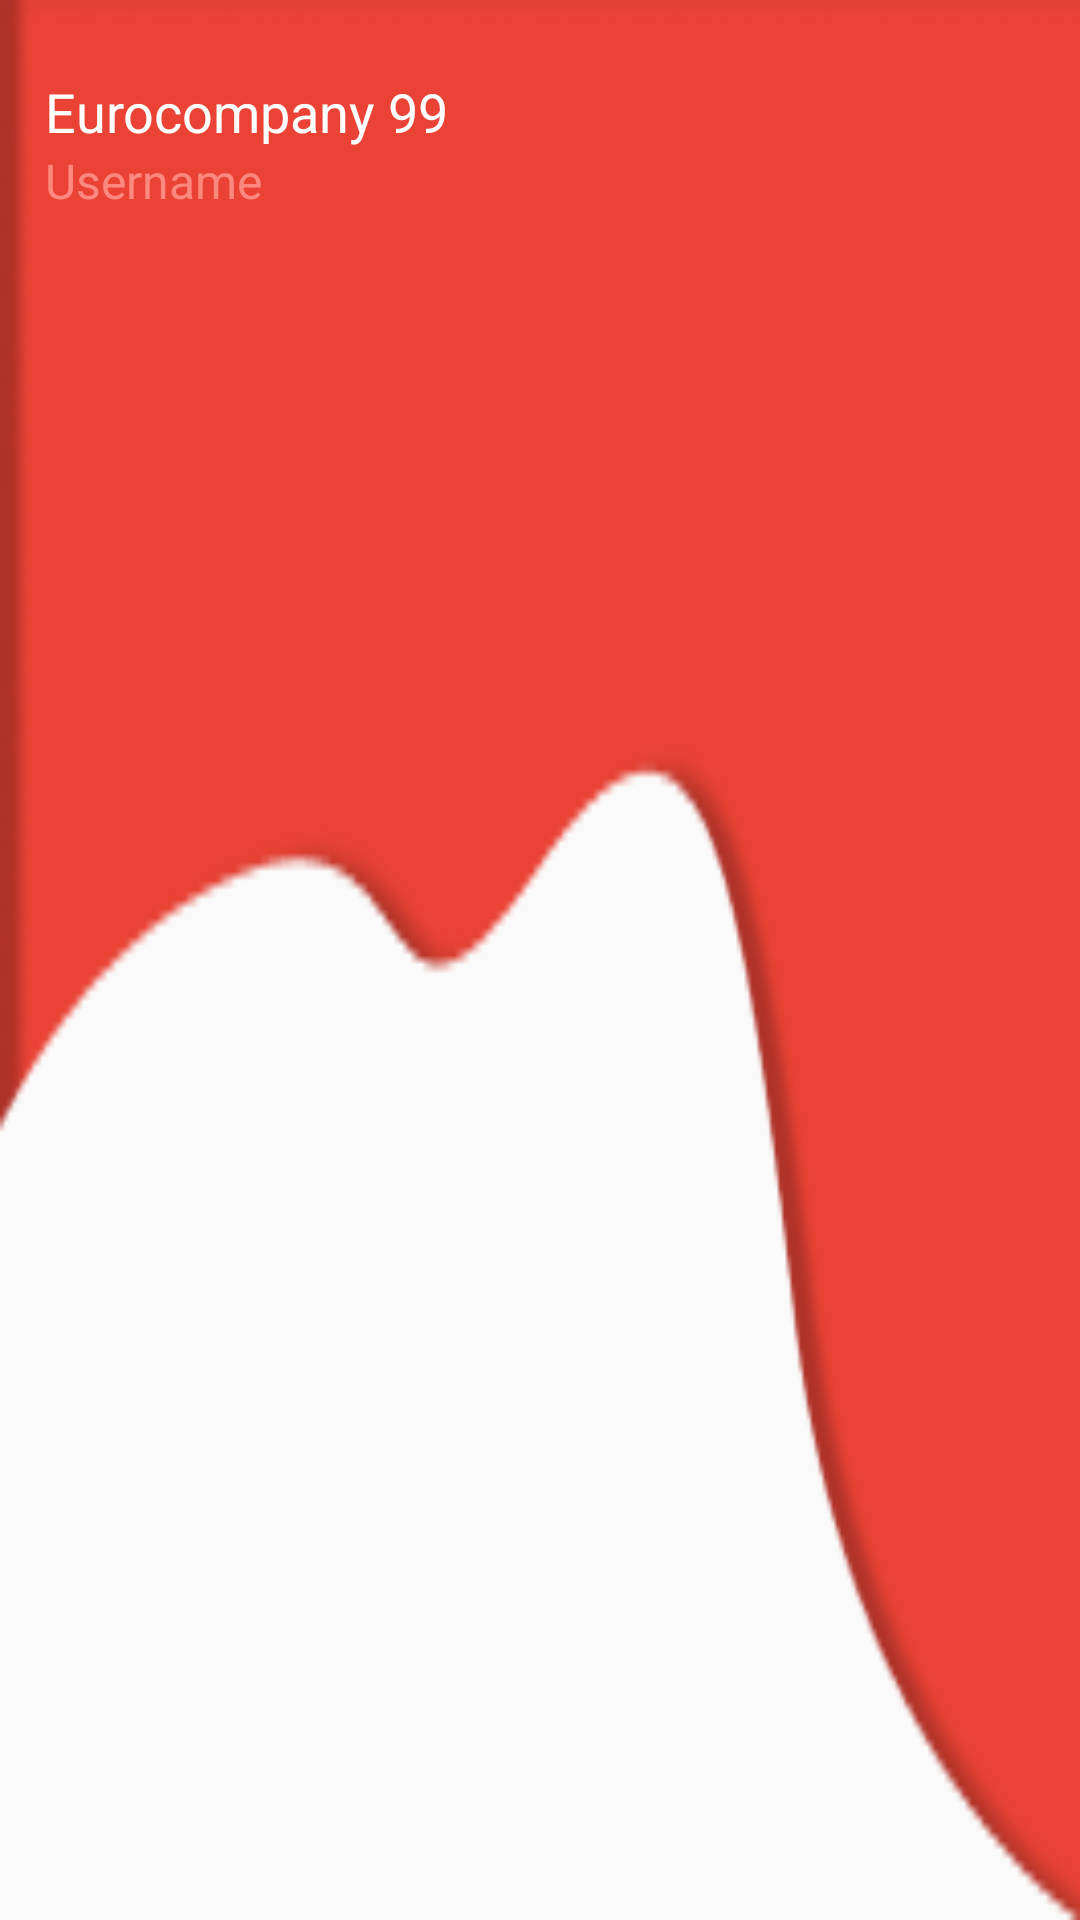

Write the Android layout XML for this screen, with the resource values it uses.
<!-- AndroidManifest.xml: application theme MyMaterialTheme -->
<!-- res/layout/nav_header_main.xml -->
<?xml version="1.0" encoding="utf-8"?>
<LinearLayout xmlns:android="http://schemas.android.com/apk/res/android"
    android:id="@+id/nav_header"
    android:layout_width="match_parent"
    android:layout_height="350dp"
    android:background="@drawable/vector"
    android:clickable="true"
    android:focusable="true"
    android:gravity="start"
    android:orientation="vertical"
    android:paddingLeft="15dp"
    android:paddingTop="5dp"
    android:layout_marginBottom="-220dp"
    android:theme="@style/ThemeOverlay.AppCompat.Dark">

    <TextView
        android:id="@+id/nav_header_textView"
        android:layout_width="match_parent"
        android:layout_height="wrap_content"
        android:textSize="18dp"
        android:textColor="#FFFFFF"
        android:paddingTop="20dp"
        android:text="Eurocompany 99"
        android:textAppearance="@style/TextAppearance.AppCompat.Body1" />
    <TextView
        android:id="@+id/nav_header_textView1"
        android:layout_width="match_parent"
        android:layout_height="wrap_content"
        android:textSize="16dp"
        android:textColor="#FC897F"
        android:text="Username"
        android:textAppearance="@style/TextAppearance.AppCompat.Body1" />
</LinearLayout>
<!-- resources referenced by this layout -->
<resources>
  <!-- drawable vector: png bitmap (drawable, 5827 bytes) -->
  <style name="MyMaterialTheme" parent="MyMaterialTheme.Base">
      </style>
  <style name="MyMaterialTheme.Base" parent="Theme.AppCompat.Light.DarkActionBar">
          <item name="windowNoTitle">true</item>
          <item name="windowActionBar">true</item>
          <item name="colorPrimary">@color/colorPrimary</item>
          <item name="colorPrimaryDark">@color/colorPrimaryDark</item>
          <item name="colorAccent">@color/colorAccent</item>
      </style>
  <color name="colorPrimary">#EA4335</color>
  <color name="colorPrimaryDark">#EA4335</color>
  <color name="colorAccent">#EA4335</color>
</resources>
